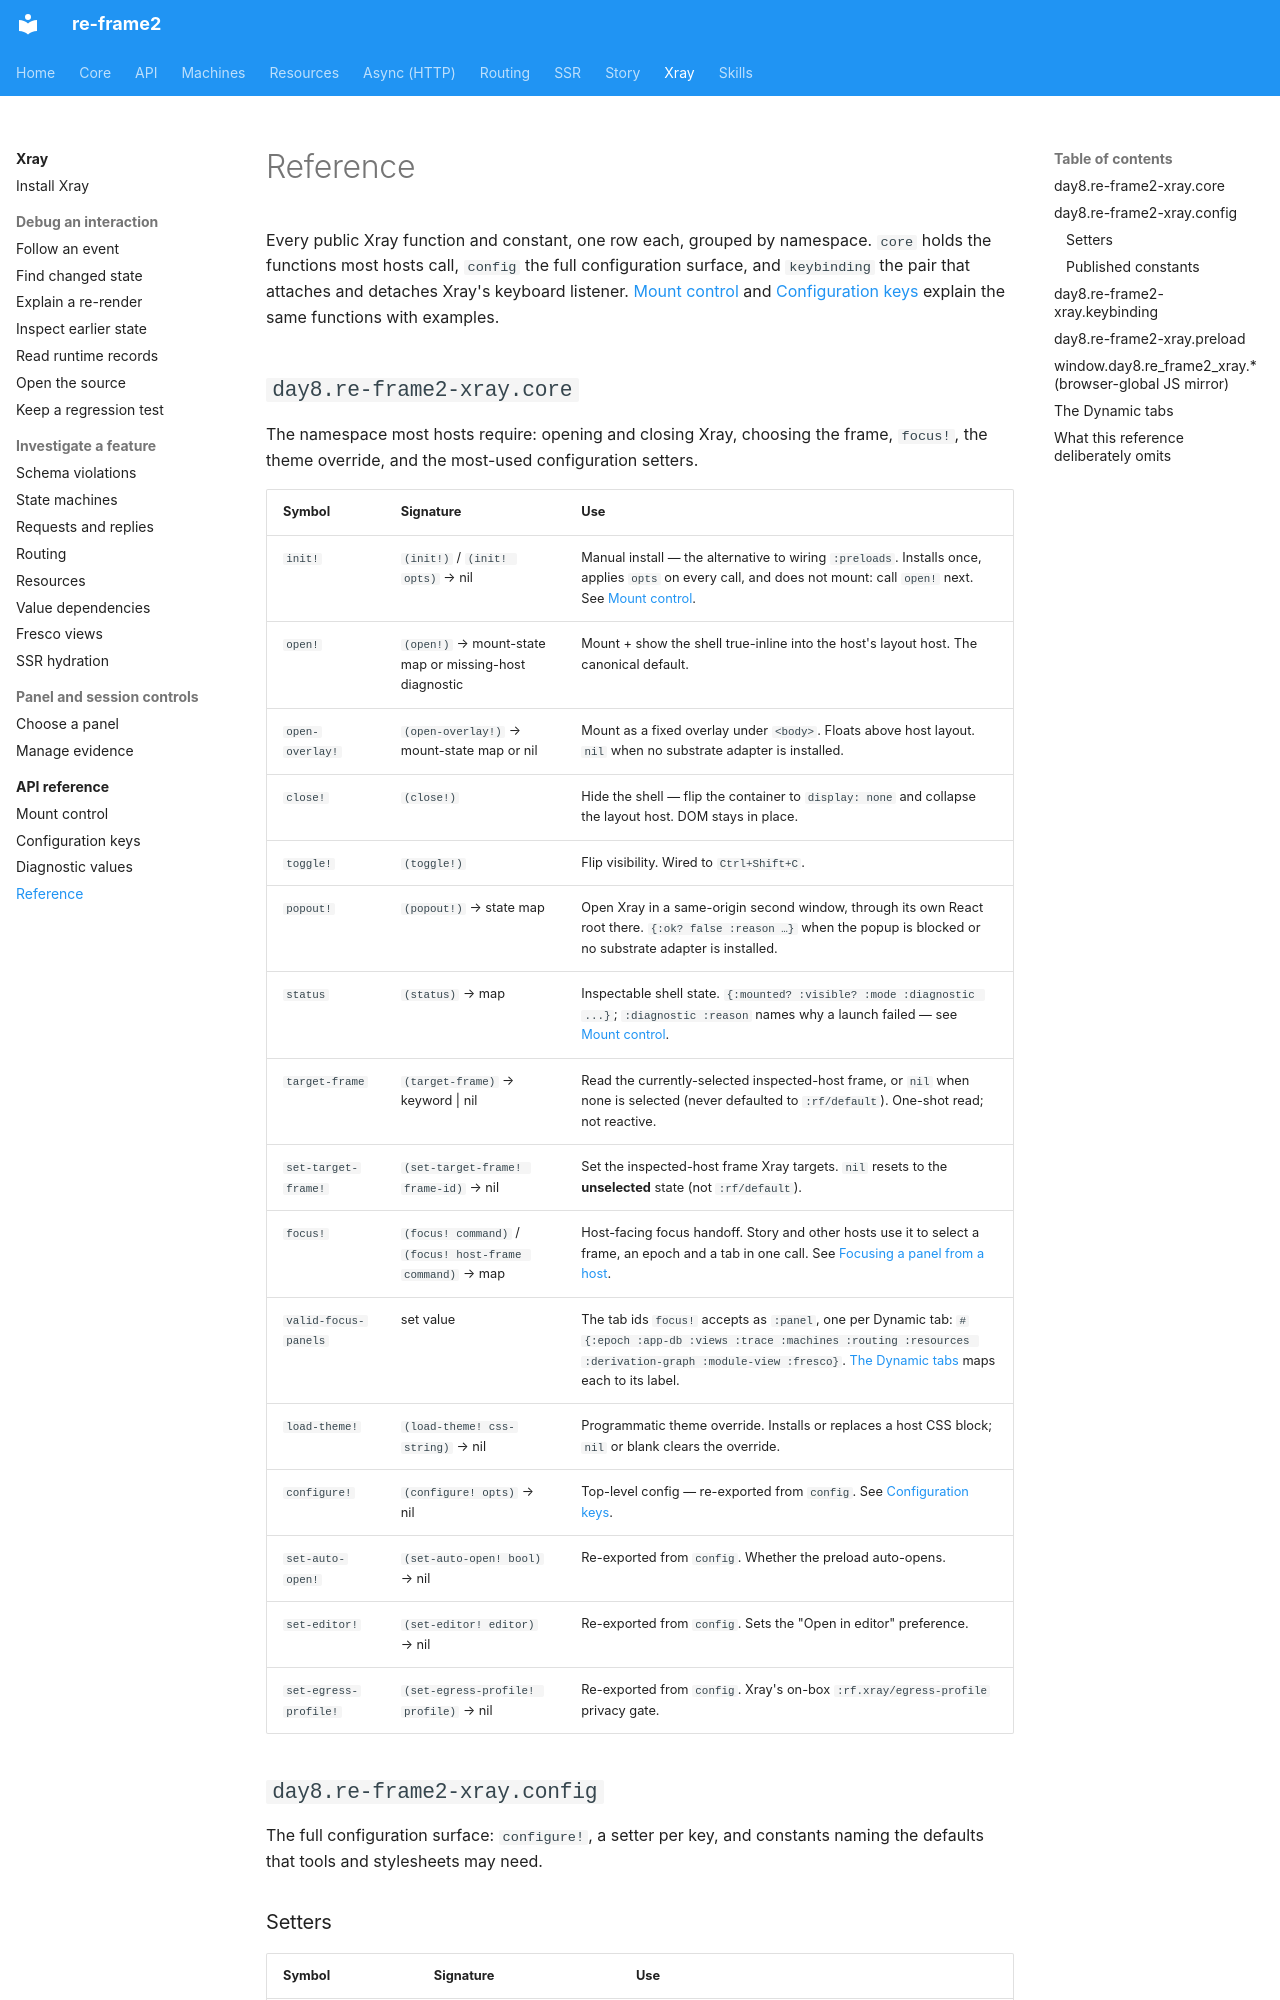

repository: day8/re-frame2 · page: xray/api/reference/index.html · generator: mkdocs

# Reference

Every public Xray function and constant, one row each, grouped by namespace. `core` holds the functions most hosts call, `config` the full configuration surface, and `keybinding` the pair that attaches and detaches Xray's keyboard listener. [Mount control](mount-control.md) and [Configuration keys](config-keys.md) explain the same functions with examples.

## `day8.re-frame2-xray.core`

The namespace most hosts require: opening and closing Xray, choosing the frame, `focus!`, the theme override, and the most-used configuration setters.

| Symbol | Signature | Use |
| --- | --- | --- |
| `init!` | `(init!)` / `(init! opts)` → nil | Manual install — the alternative to wiring `:preloads`. Installs once, applies `opts` on every call, and does not mount: call `open!` next. See [Mount control](mount-control.md#init). |
| `open!` | `(open!)` → mount-state map or missing-host diagnostic | Mount + show the shell true-inline into the host's layout host. The canonical default. |
| `open-overlay!` | `(open-overlay!)` → mount-state map or nil | Mount as a fixed overlay under `<body>`. Floats above host layout. `nil` when no substrate adapter is installed. |
| `close!` | `(close!)` | Hide the shell — flip the container to `display: none` and collapse the layout host. DOM stays in place. |
| `toggle!` | `(toggle!)` | Flip visibility. Wired to `Ctrl+Shift+C`. |
| `popout!` | `(popout!)` → state map | Open Xray in a same-origin second window, through its own React root there. `{:ok? false :reason …}` when the popup is blocked or no substrate adapter is installed. |
| `status` | `(status)` → map | Inspectable shell state. `{:mounted? :visible? :mode :diagnostic ...}`; `:diagnostic :reason` names why a launch failed — see [Mount control](mount-control.md#status). |
| `target-frame` | `(target-frame)` → keyword \| nil | Read the currently-selected inspected-host frame, or `nil` when none is selected (never defaulted to `:rf/default`). One-shot read; not reactive. |
| `set-target-frame!` | `(set-target-frame! frame-id)` → nil | Set the inspected-host frame Xray targets. `nil` resets to the **unselected** state (not `:rf/default`). |
| `focus!` | `(focus! command)` / `(focus! host-frame command)` → map | Host-facing focus handoff. Story and other hosts use it to select a frame, an epoch and a tab in one call. See [Focusing a panel from a host](mount-control.md#focusing-a-panel-from-a-host). |
| `valid-focus-panels` | set value | The tab ids `focus!` accepts as `:panel`, one per Dynamic tab: `#{:epoch :app-db :views :trace :machines :routing :resources :derivation-graph :module-view :fresco}`. [The Dynamic tabs](#the-dynamic-tabs) maps each to its label. |
| `load-theme!` | `(load-theme! css-string)` → nil | Programmatic theme override. Installs or replaces a host CSS block; `nil` or blank clears the override. |
| `configure!` | `(configure! opts)` → nil | Top-level config — re-exported from `config`. See [Configuration keys](config-keys.md). |
| `set-auto-open!` | `(set-auto-open! bool)` → nil | Re-exported from `config`. Whether the preload auto-opens. |
| `set-editor!` | `(set-editor! editor)` → nil | Re-exported from `config`. Sets the "Open in editor" preference. |
| `set-egress-profile!` | `(set-egress-profile! profile)` → nil | Re-exported from `config`. Xray's on-box `:rf.xray/egress-profile` privacy gate. |
